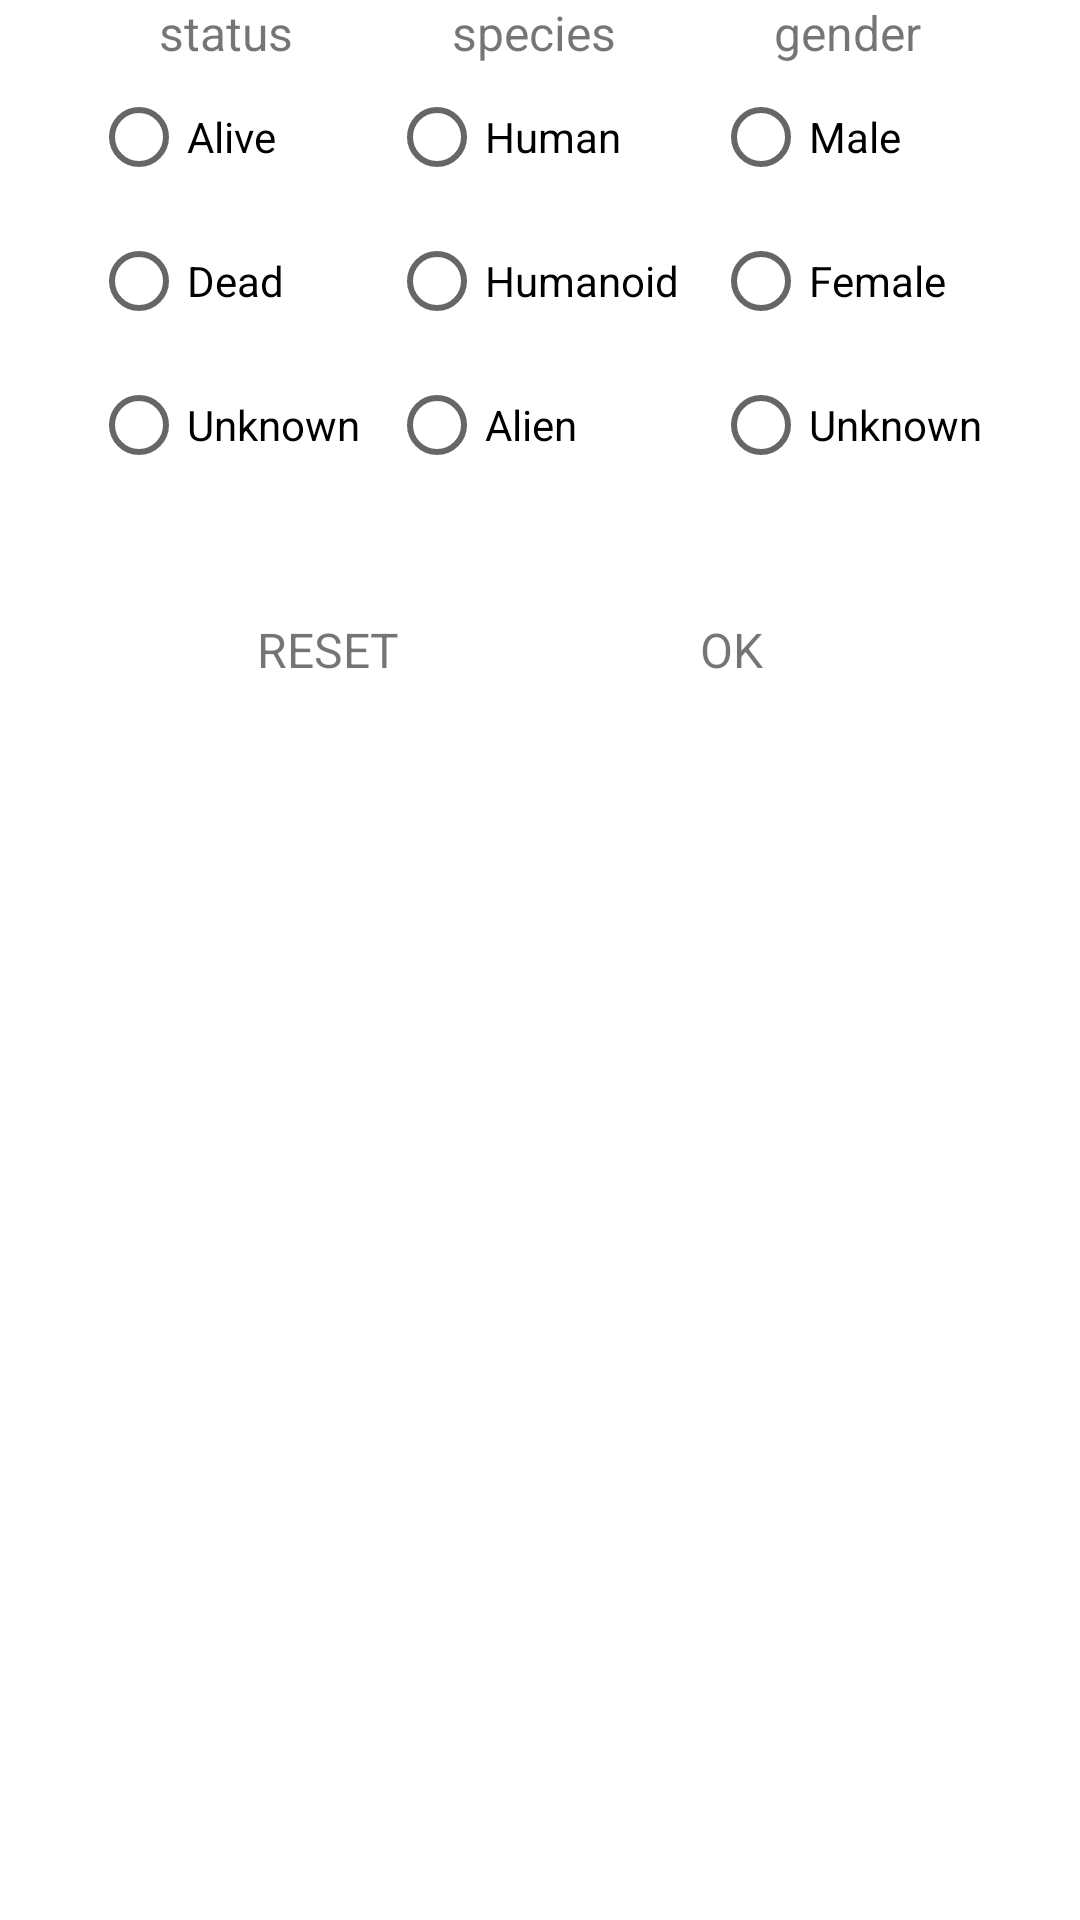

Reconstruct the res/layout file that produces this screen, plus the resources it refers to.
<!-- AndroidManifest.xml: application theme Theme.RickAndMorty -->
<!-- res/layout/fragment_filter.xml -->
<?xml version="1.0" encoding="utf-8"?>
<androidx.constraintlayout.widget.ConstraintLayout xmlns:android="http://schemas.android.com/apk/res/android"
    xmlns:tools="http://schemas.android.com/tools"
    android:layout_width="match_parent"
    android:layout_height="match_parent"
    xmlns:app="http://schemas.android.com/apk/res-auto"
    tools:context=".presentation.ui.fragments.filter.FilterFragment">

    <TextView
        android:id="@+id/tv_status"
        android:layout_width="wrap_content"
        android:layout_height="wrap_content"
        android:text="@string/status"
        android:textSize="16sp"
        app:layout_constraintEnd_toStartOf="@id/tv_species"
        app:layout_constraintStart_toStartOf="parent"
        app:layout_constraintTop_toTopOf="parent" />

    <TextView
        android:id="@+id/tv_species"
        android:layout_width="wrap_content"
        android:layout_height="wrap_content"
        android:text="@string/species"
        android:textSize="16sp"
        app:layout_constraintEnd_toStartOf="@id/tv_gender"
        app:layout_constraintStart_toEndOf="@id/tv_status"
        app:layout_constraintTop_toTopOf="parent" />

    <TextView
        android:id="@+id/tv_gender"
        android:layout_width="wrap_content"
        android:layout_height="wrap_content"
        android:text="@string/gender"
        android:textSize="16sp"
        app:layout_constraintEnd_toEndOf="parent"
        app:layout_constraintStart_toEndOf="@id/tv_species"
        app:layout_constraintTop_toTopOf="parent" />


    <RadioGroup
        android:id="@+id/radio_group_status"
        android:layout_width="wrap_content"
        android:layout_height="wrap_content"
        app:layout_constraintEnd_toEndOf="@id/tv_status"
        app:layout_constraintStart_toStartOf="@id/tv_status"
        app:layout_constraintTop_toBottomOf="@id/tv_status">

        <RadioButton
            android:id="@+id/radio_btn_alive"
            android:layout_width="wrap_content"
            android:layout_height="wrap_content"
            android:text="@string/alive" />

        <RadioButton
            android:id="@+id/radio_btn_dead"
            android:layout_width="wrap_content"
            android:layout_height="wrap_content"
            android:text="@string/dead" />
        <RadioButton
            android:id="@+id/radio_btn_unknown_status"
            android:layout_width="wrap_content"
            android:layout_height="wrap_content"
            android:text="@string/unknown" />
    </RadioGroup>

    <RadioGroup
        android:id="@+id/radio_group_species"
        android:layout_width="wrap_content"
        android:layout_height="wrap_content"
        app:layout_constraintEnd_toEndOf="@id/tv_species"
        app:layout_constraintStart_toStartOf="@id/tv_species"
        app:layout_constraintTop_toBottomOf="@id/tv_species">

        <RadioButton
            android:id="@+id/radio_btn_human"
            android:layout_width="wrap_content"
            android:layout_height="wrap_content"
            android:text="@string/human" />

        <RadioButton
            android:id="@+id/radio_btn_humanoid"
            android:layout_width="wrap_content"
            android:layout_height="wrap_content"
            android:text="@string/humanoid" />

        <RadioButton
            android:id="@+id/radio_btn_alien"
            android:layout_width="wrap_content"
            android:layout_height="wrap_content"
            android:text="@string/alien" />
    </RadioGroup>

    <RadioGroup
        android:id="@+id/radio_group_gender"
        android:layout_width="wrap_content"
        android:layout_height="wrap_content"
        app:layout_constraintEnd_toEndOf="@id/tv_gender"
        app:layout_constraintStart_toStartOf="@id/tv_gender"
        app:layout_constraintTop_toBottomOf="@id/tv_gender">

        <RadioButton
            android:id="@+id/radio_btn_male"
            android:layout_width="wrap_content"
            android:layout_height="wrap_content"
            android:text="@string/male" />

        <RadioButton
            android:id="@+id/radio_btn_female"
            android:layout_width="wrap_content"
            android:layout_height="wrap_content"
            android:text="@string/female" />

        <RadioButton
            android:id="@+id/radio_btn_unknown_gender"
            android:layout_width="wrap_content"
            android:layout_height="wrap_content"
            android:text="@string/unknown" />
    </RadioGroup>

    <LinearLayout
        android:layout_width="wrap_content"
        android:layout_height="wrap_content"
        android:orientation="horizontal"
        app:layout_constraintEnd_toEndOf="parent"
        app:layout_constraintStart_toStartOf="parent"
        android:layout_marginTop="20dp"
        app:layout_constraintTop_toBottomOf="@id/radio_group_species" >
        <TextView
            android:id="@+id/btn_reset"
            android:layout_width="wrap_content"
            android:layout_height="wrap_content"
            android:layout_marginEnd="20dp"
            android:textSize="16sp"
            android:padding="20dp"
            android:text="@string/reset" />

        <TextView
            android:id="@+id/btn_ok"
            android:layout_width="wrap_content"
            android:layout_height="wrap_content"
            android:layout_marginStart="20dp"
            android:paddingVertical="20dp"
            android:paddingHorizontal="40dp"
            android:textSize="16sp"
            android:text="@string/ok" />

    </LinearLayout>


</androidx.constraintlayout.widget.ConstraintLayout>
<!-- resources referenced by this layout -->
<resources>
  <string name="alien">Alien</string>
  <string name="alive">Alive</string>
  <string name="dead">Dead</string>
  <string name="female">Female</string>
  <string name="gender">gender</string>
  <string name="human">Human</string>
  <string name="humanoid">Humanoid</string>
  <string name="male">Male</string>
  <string name="ok">OK</string>
  <string name="reset">RESET</string>
  <string name="species">species</string>
  <string name="status">status</string>
  <string name="unknown">Unknown</string>
  <style name="Theme.RickAndMorty" parent="Theme.MaterialComponents.DayNight.NoActionBar">
          
          <item name="colorPrimary">@color/purple_500</item>
          <item name="colorPrimaryVariant">@color/purple_700</item>
          <item name="colorOnPrimary">@color/white</item>
          
          <item name="colorSecondary">@color/teal_200</item>
          <item name="colorSecondaryVariant">@color/teal_700</item>
          <item name="colorOnSecondary">@color/black</item>
          
          <item name="android:statusBarColor">@color/white</item>
          <item name="android:windowLightStatusBar">true</item>
          
      </style>
  <color name="purple_500">#FF6200EE</color>
  <color name="purple_700">#FF3700B3</color>
  <color name="white">#FFFFFFFF</color>
  <color name="teal_200">#FF03DAC5</color>
  <color name="teal_700">#FF018786</color>
  <color name="black">#FF000000</color>
</resources>
